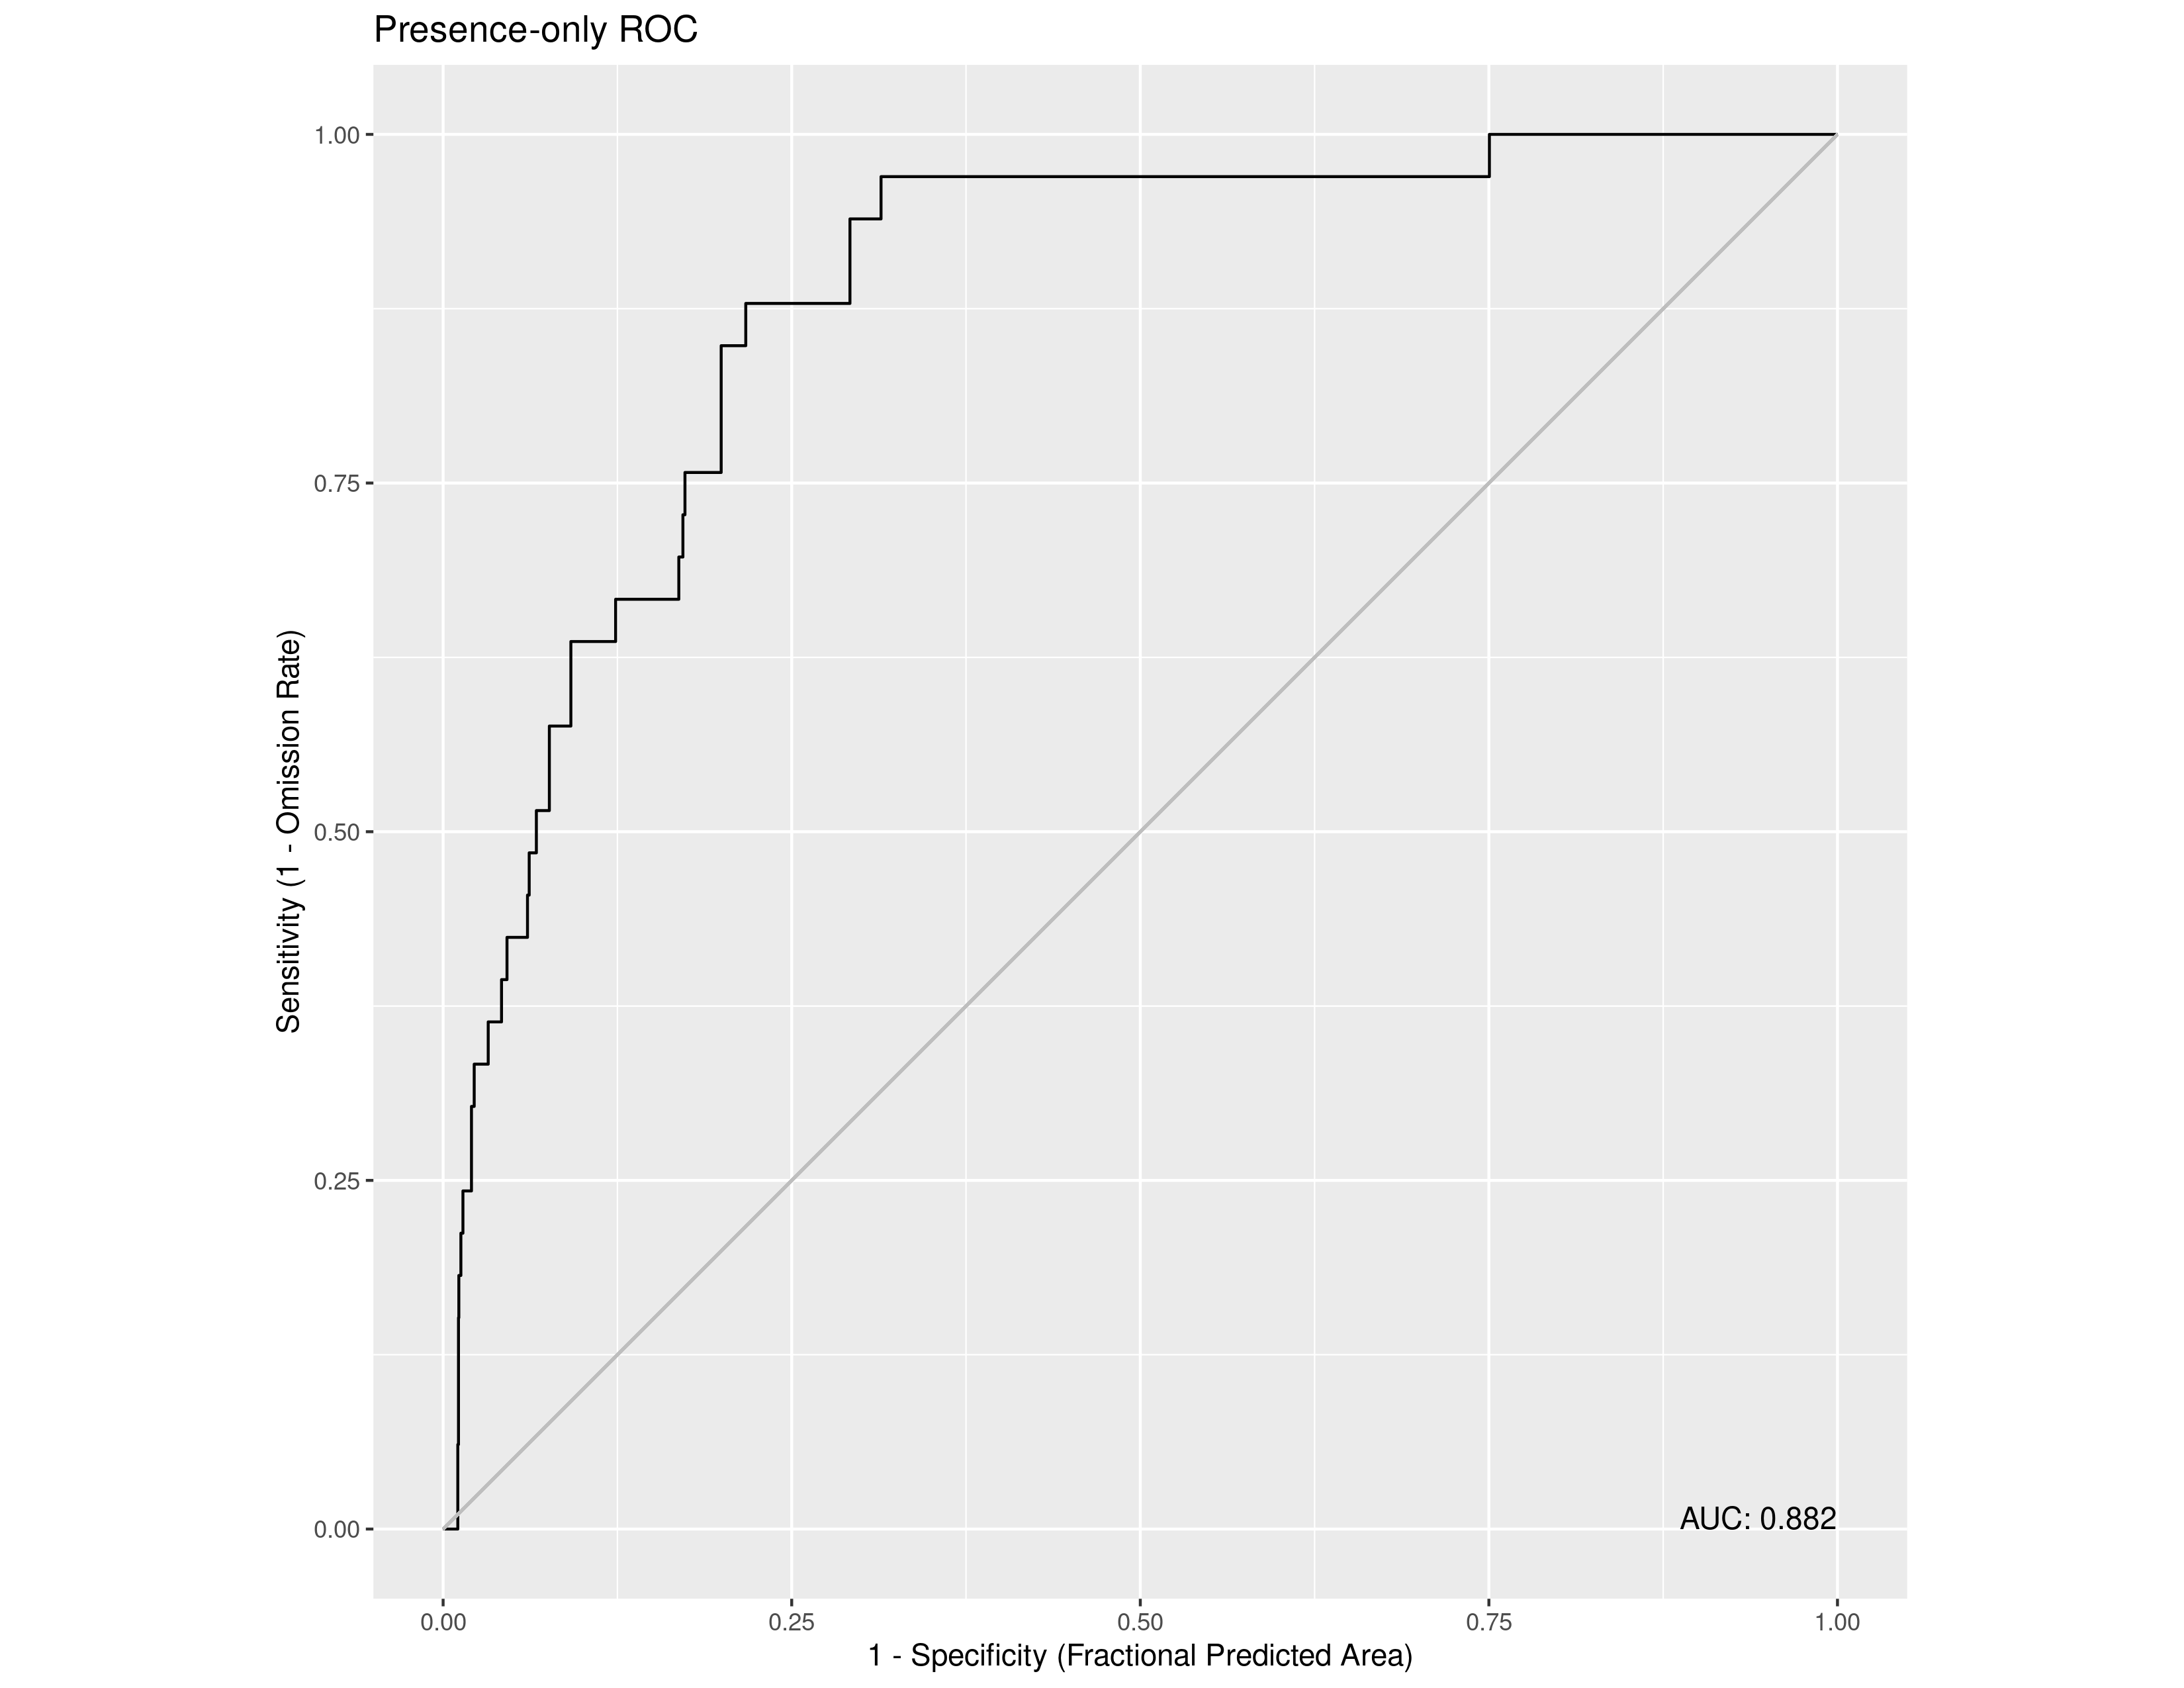

Source data for this figure (header and first rows):
, value
1, 0.8819
